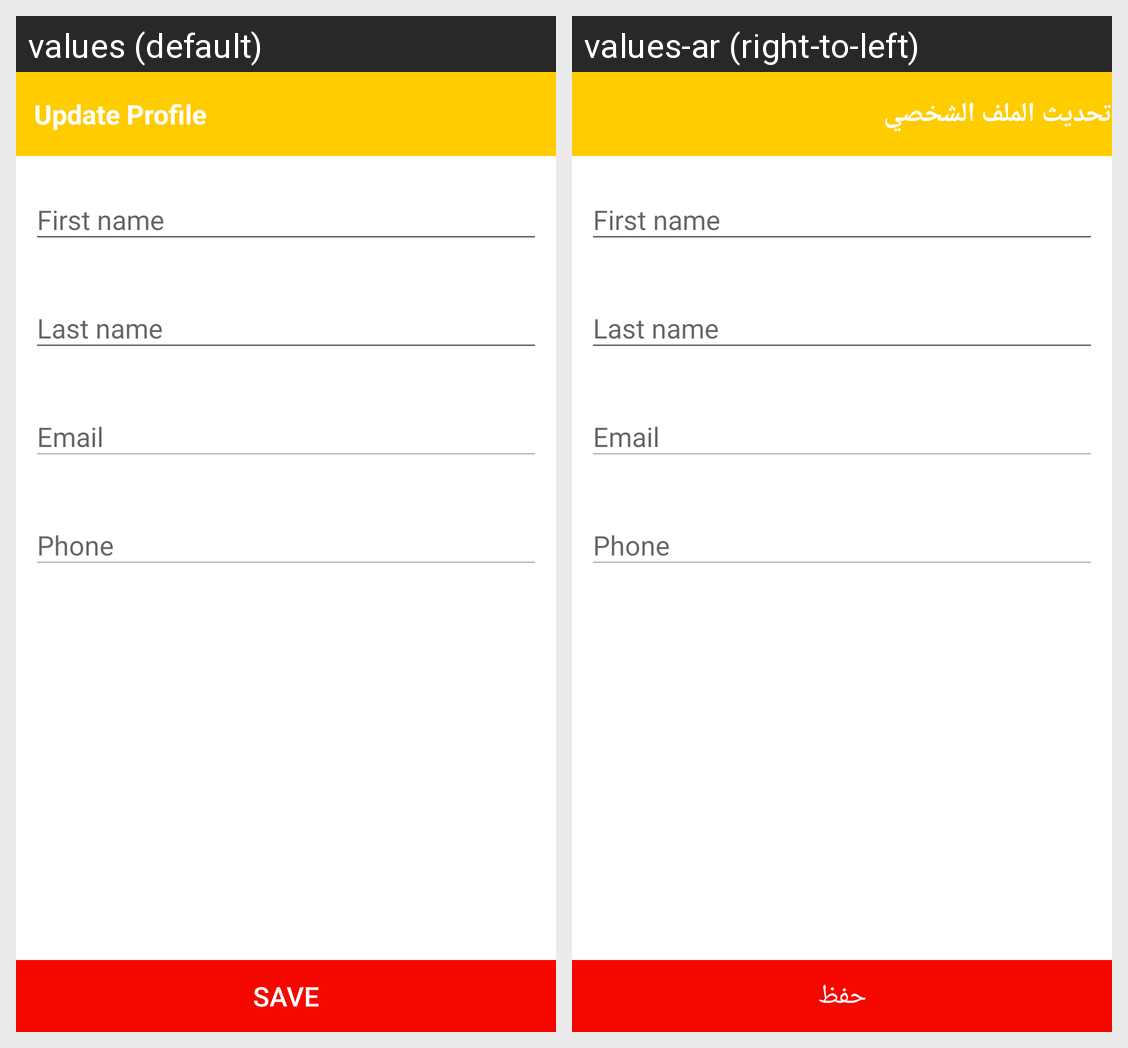

This grid shows one Android layout under two languages. Give, for every string resource on the screen, its name, the default text and each shown locale's text.
Android screen res/layout/activity_update_profile.xml rendered under 2 locales, left to right: values (default), values-ar (right-to-left). Device: Nexus 5 (rendered at 1080×1920; each locale shown at half size, 540×960, under a caption strip naming it); theme AppTheme.
Strings drawn on this screen, with the default value and each locale's value (text and hints the layout hard-codes, and strings that could not be matched under every locale, appear in the picture but are not listed):

title_activity_update_profile
  values: Update Profile
  values-ar: تحديث الملف الشخصي

text_save
  values: Save
  values-ar: حفظ
